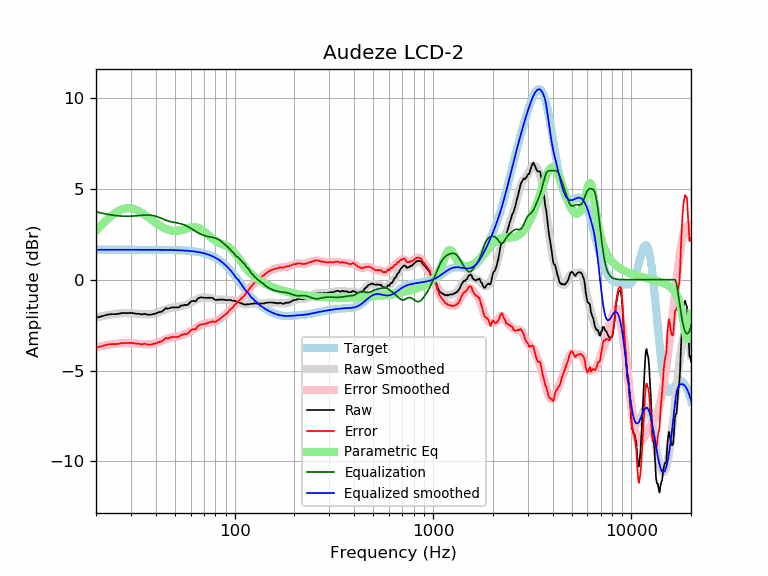

The table this chart was drawn from, first rows:
frequency, raw, error, smoothed, error_smoothed, equalization, parametric_eq, equalized_raw, equalized_smoothed, target
20, -2.09, -3.73, -2.08, -3.73, 3.73, 2.70, 1.64, 1.65, 1.65
21, -2.04, -3.68, -2.03, -3.68, 3.68, 2.93, 1.64, 1.65, 1.65
22, -1.98, -3.62, -1.98, -3.63, 3.63, 3.15, 1.65, 1.65, 1.65
23, -1.92, -3.56, -1.94, -3.59, 3.59, 3.35, 1.67, 1.65, 1.65
24, -1.90, -3.54, -1.91, -3.56, 3.56, 3.52, 1.66, 1.65, 1.65
25, -1.90, -3.54, -1.88, -3.53, 3.53, 3.67, 1.63, 1.65, 1.65
26, -1.88, -3.52, -1.86, -3.51, 3.51, 3.79, 1.63, 1.65, 1.65
27, -1.84, -3.48, -1.85, -3.50, 3.50, 3.87, 1.66, 1.65, 1.65
28, -1.84, -3.48, -1.84, -3.49, 3.49, 3.92, 1.65, 1.65, 1.65
29, -1.84, -3.48, -1.84, -3.49, 3.49, 3.94, 1.65, 1.65, 1.65
30, -1.83, -3.47, -1.85, -3.49, 3.49, 3.92, 1.67, 1.65, 1.65
31, -1.85, -3.49, -1.85, -3.50, 3.50, 3.89, 1.65, 1.65, 1.65
32, -1.88, -3.52, -1.87, -3.51, 3.51, 3.83, 1.64, 1.65, 1.65
33, -1.88, -3.52, -1.88, -3.53, 3.53, 3.76, 1.65, 1.65, 1.65
34, -1.92, -3.56, -1.90, -3.54, 3.54, 3.68, 1.62, 1.65, 1.65
35, -1.88, -3.52, -1.91, -3.55, 3.55, 3.59, 1.67, 1.65, 1.65
36, -1.91, -3.55, -1.91, -3.56, 3.56, 3.49, 1.65, 1.65, 1.65
37, -1.94, -3.58, -1.91, -3.55, 3.55, 3.40, 1.62, 1.64, 1.64
38, -1.92, -3.56, -1.90, -3.54, 3.54, 3.30, 1.63, 1.64, 1.64
39, -1.89, -3.53, -1.88, -3.52, 3.52, 3.21, 1.64, 1.64, 1.64
40, -1.87, -3.51, -1.85, -3.49, 3.49, 3.12, 1.62, 1.64, 1.64
41, -1.81, -3.45, -1.81, -3.45, 3.45, 3.04, 1.65, 1.64, 1.64
42, -1.78, -3.42, -1.77, -3.41, 3.41, 2.97, 1.63, 1.64, 1.64
43, -1.76, -3.40, -1.72, -3.36, 3.36, 2.91, 1.60, 1.64, 1.64
44, -1.66, -3.30, -1.68, -3.31, 3.31, 2.85, 1.66, 1.64, 1.64
45, -1.57, -3.20, -1.63, -3.27, 3.27, 2.80, 1.71, 1.64, 1.64
46, -1.60, -3.23, -1.60, -3.23, 3.23, 2.76, 1.64, 1.64, 1.64
47, -1.57, -3.20, -1.57, -3.20, 3.20, 2.73, 1.64, 1.63, 1.63
48, -1.53, -3.16, -1.55, -3.18, 3.18, 2.70, 1.65, 1.63, 1.63
49, -1.53, -3.16, -1.53, -3.16, 3.16, 2.69, 1.63, 1.63, 1.63
50, -1.53, -3.15, -1.52, -3.14, 3.14, 2.68, 1.62, 1.63, 1.63
51, -1.53, -3.15, -1.50, -3.13, 3.13, 2.68, 1.60, 1.62, 1.62
52, -1.53, -3.15, -1.49, -3.11, 3.11, 2.69, 1.58, 1.62, 1.62
53, -1.48, -3.09, -1.47, -3.09, 3.09, 2.71, 1.61, 1.62, 1.62
54, -1.41, -3.02, -1.45, -3.06, 3.06, 2.73, 1.66, 1.61, 1.61
55, -1.43, -3.03, -1.43, -3.03, 3.03, 2.75, 1.61, 1.61, 1.61
56, -1.38, -2.98, -1.40, -3.00, 3.00, 2.78, 1.62, 1.60, 1.60
57, -1.41, -3.00, -1.37, -2.96, 2.96, 2.80, 1.56, 1.60, 1.60
58, -1.38, -2.97, -1.33, -2.92, 2.92, 2.83, 1.55, 1.59, 1.59
59, -1.30, -2.88, -1.30, -2.88, 2.88, 2.86, 1.58, 1.58, 1.58
60, -1.22, -2.79, -1.26, -2.83, 2.83, 2.88, 1.62, 1.58, 1.58
61, -1.18, -2.74, -1.22, -2.79, 2.79, 2.89, 1.61, 1.57, 1.57
62, -1.17, -2.73, -1.18, -2.74, 2.74, 2.90, 1.57, 1.56, 1.56
63, -1.19, -2.74, -1.14, -2.69, 2.69, 2.90, 1.50, 1.55, 1.55
64, -1.17, -2.71, -1.10, -2.64, 2.64, 2.89, 1.47, 1.54, 1.54
65, -1.04, -2.56, -1.07, -2.59, 2.59, 2.87, 1.56, 1.53, 1.53
66, -1.02, -2.53, -1.04, -2.55, 2.55, 2.84, 1.54, 1.51, 1.51
67, -0.98, -2.48, -1.01, -2.52, 2.52, 2.81, 1.54, 1.50, 1.50
68, -0.98, -2.46, -1.00, -2.48, 2.48, 2.76, 1.51, 1.49, 1.49
69, -0.98, -2.45, -0.99, -2.46, 2.46, 2.71, 1.48, 1.47, 1.47
70, -1.00, -2.45, -0.98, -2.43, 2.43, 2.66, 1.44, 1.45, 1.45
71, -1.00, -2.43, -0.98, -2.41, 2.41, 2.60, 1.42, 1.44, 1.44
72, -1.00, -2.41, -0.98, -2.40, 2.40, 2.55, 1.40, 1.42, 1.42
73, -1.00, -2.39, -0.99, -2.38, 2.38, 2.49, 1.38, 1.40, 1.40
74, -1.00, -2.37, -0.99, -2.37, 2.37, 2.43, 1.37, 1.37, 1.37
75, -1.00, -2.35, -1.00, -2.35, 2.35, 2.37, 1.36, 1.35, 1.35
76, -1.00, -2.32, -1.02, -2.34, 2.34, 2.32, 1.34, 1.32, 1.32
77, -1.00, -2.29, -1.03, -2.33, 2.33, 2.26, 1.33, 1.30, 1.30
78, -1.03, -2.30, -1.05, -2.32, 2.32, 2.22, 1.29, 1.27, 1.27
79, -1.09, -2.33, -1.06, -2.30, 2.30, 2.17, 1.22, 1.24, 1.24
... 553 more rows
